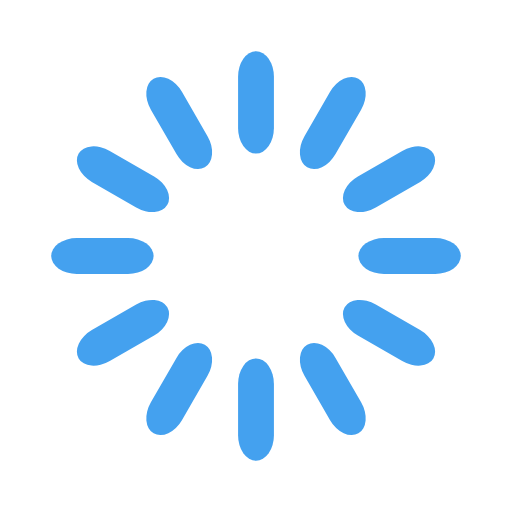
t = 0.00 s
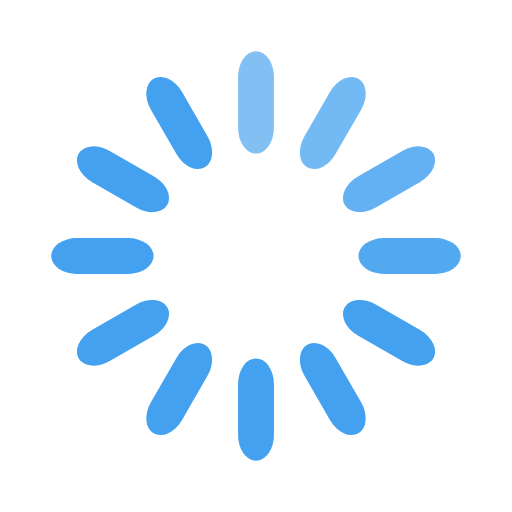
t = 0.33 s
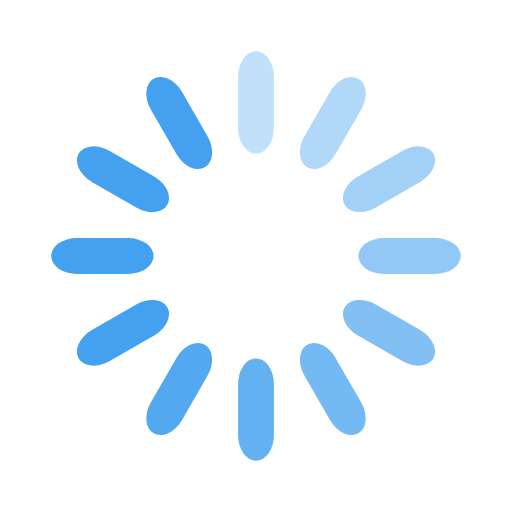
t = 0.67 s
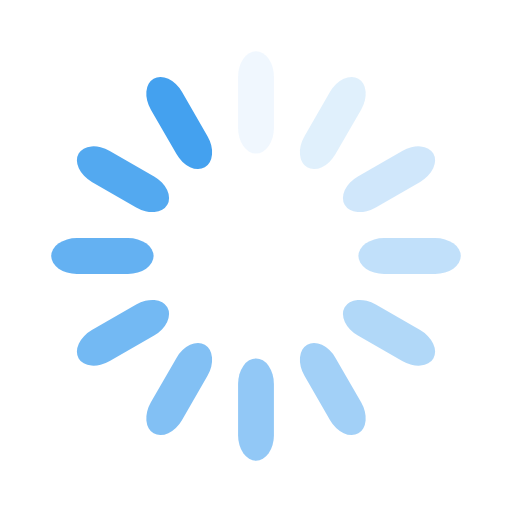
t = 0.92 s
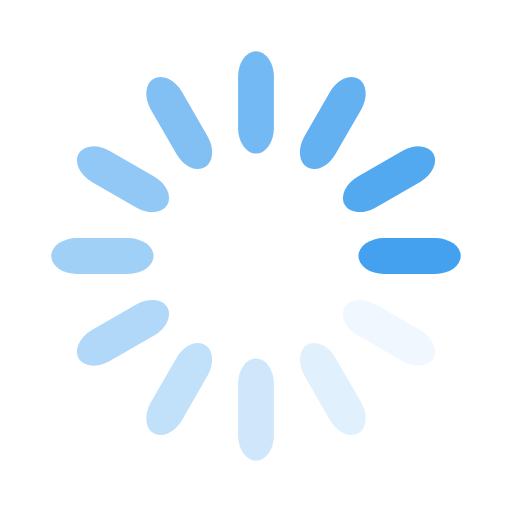
t = 1.25 s
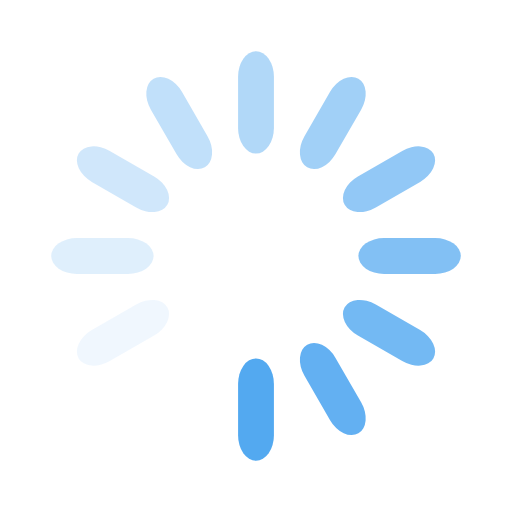
t = 1.58 s

The animated SVG that drew these frames (rendered in a browser with its animation timeline set to each time). Animation: 12 SMIL elements (animate=12); one cycle of 1.92 s, repeats indefinitely.

<svg width='50px' height='50px' xmlns="http://www.w3.org/2000/svg" viewBox="0 0 100 100" preserveAspectRatio="xMidYMid" class="uil-default"><rect x="0" y="0" width="100" height="100" fill="none" class="bk"></rect><rect  x='46.5' y='40' width='7' height='20' rx='5' ry='5' fill='#44a1ef' transform='rotate(0 50 50) translate(0 -30)'>  <animate attributeName='opacity' from='1' to='0' dur='1s' begin='0s' repeatCount='indefinite'/></rect><rect  x='46.5' y='40' width='7' height='20' rx='5' ry='5' fill='#44a1ef' transform='rotate(30 50 50) translate(0 -30)'>  <animate attributeName='opacity' from='1' to='0' dur='1s' begin='0.08333333333333333s' repeatCount='indefinite'/></rect><rect  x='46.5' y='40' width='7' height='20' rx='5' ry='5' fill='#44a1ef' transform='rotate(60 50 50) translate(0 -30)'>  <animate attributeName='opacity' from='1' to='0' dur='1s' begin='0.16666666666666666s' repeatCount='indefinite'/></rect><rect  x='46.5' y='40' width='7' height='20' rx='5' ry='5' fill='#44a1ef' transform='rotate(90 50 50) translate(0 -30)'>  <animate attributeName='opacity' from='1' to='0' dur='1s' begin='0.25s' repeatCount='indefinite'/></rect><rect  x='46.5' y='40' width='7' height='20' rx='5' ry='5' fill='#44a1ef' transform='rotate(120 50 50) translate(0 -30)'>  <animate attributeName='opacity' from='1' to='0' dur='1s' begin='0.3333333333333333s' repeatCount='indefinite'/></rect><rect  x='46.5' y='40' width='7' height='20' rx='5' ry='5' fill='#44a1ef' transform='rotate(150 50 50) translate(0 -30)'>  <animate attributeName='opacity' from='1' to='0' dur='1s' begin='0.4166666666666667s' repeatCount='indefinite'/></rect><rect  x='46.5' y='40' width='7' height='20' rx='5' ry='5' fill='#44a1ef' transform='rotate(180 50 50) translate(0 -30)'>  <animate attributeName='opacity' from='1' to='0' dur='1s' begin='0.5s' repeatCount='indefinite'/></rect><rect  x='46.5' y='40' width='7' height='20' rx='5' ry='5' fill='#44a1ef' transform='rotate(210 50 50) translate(0 -30)'>  <animate attributeName='opacity' from='1' to='0' dur='1s' begin='0.5833333333333334s' repeatCount='indefinite'/></rect><rect  x='46.5' y='40' width='7' height='20' rx='5' ry='5' fill='#44a1ef' transform='rotate(240 50 50) translate(0 -30)'>  <animate attributeName='opacity' from='1' to='0' dur='1s' begin='0.6666666666666666s' repeatCount='indefinite'/></rect><rect  x='46.5' y='40' width='7' height='20' rx='5' ry='5' fill='#44a1ef' transform='rotate(270 50 50) translate(0 -30)'>  <animate attributeName='opacity' from='1' to='0' dur='1s' begin='0.75s' repeatCount='indefinite'/></rect><rect  x='46.5' y='40' width='7' height='20' rx='5' ry='5' fill='#44a1ef' transform='rotate(300 50 50) translate(0 -30)'>  <animate attributeName='opacity' from='1' to='0' dur='1s' begin='0.8333333333333334s' repeatCount='indefinite'/></rect><rect  x='46.5' y='40' width='7' height='20' rx='5' ry='5' fill='#44a1ef' transform='rotate(330 50 50) translate(0 -30)'>  <animate attributeName='opacity' from='1' to='0' dur='1s' begin='0.9166666666666666s' repeatCount='indefinite'/></rect></svg>